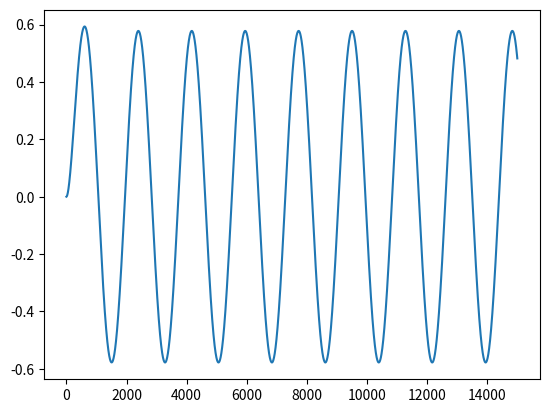

This figure's Python source:
import numpy as np


class GP:

    def __init__(self, dt, omega2_GP=0.5, alpha=[1., 1.], rng=None):

        if rng is None:
            self.rng = np.random.RandomState()

        # Harmonic oscillator angular frequency (both x_0 and x_2)
        self.omega2 = omega2_GP
        # Variable representing the central pattern generator
        self.cpg = np.array([0., 0.5])
        # Parameter that regulates whiskers amplitude oscillation
        self.a = np.array(alpha)
        # Whiskers base angles
        self.x = np.zeros(len(self.a))
        # Array storing proprioceptive sensory inputs (whiskers angular velocity)
        self.s_p = np.ones(len(self.a))*(self.a*self.cpg[0]-self.x)
        # Array storing touch sensory inputs
        self.s_t = np.zeros(len(self.a))
        # Variance of the Gaussian noise that gives proprioceptive sensory inputs
        self.Sigma_s_p = np.ones(len(self.a))*0.05
        # Variance of the Gaussian noise that gives touch sensort inputs
        self.Sigma_s_t = np.ones(len(self.a))*0.
        # Size of a simulation step
        self.dt = dt
        # Time variable
        self.t = 0.
        self.effective_object_position = 1.0e10*np.ones(len(self.a))

    # Function that regulates object position
    def obj_pos(self, t, obj_interval):
        if t > obj_interval[0] and t < obj_interval[1]:
            return self.object_position
        else:
            return np.array([10., 10.])

    # Discrete function that return if a whisker has touched

    def touch(self, x, object):
        if x >= object:
            return 1.
        else:
            return 0.

    # Continuous function that return if a whisker has touched
    def touch_cont(self, x, platform_position, prec=100):
        return 0.5 * (np.tanh(prec*(x-platform_position)) + 1)

    # Function that implement dynamics of the process.
    def update(self, action):
        # Action argument (double) is the variable that comes from the GM that modifies alpha
        # variable affecting the amplitude of the oscillation.

        # Increment of time variable
        self.t += self.dt
        # Increment of alpha variable (that changes the amplitude) given by agent's action
        self.a += action
        # GP dynamics implementation
        self.cpg[0] += self.dt*(self.cpg[1])
        self.cpg[1] += -self.dt*(self.omega2*self.cpg[0])
        self.x += self.dt*(self.a*self.cpg[0] - self.x)

        # object Action on touch sensory inputs
        for i in range(len(self.x)):
            self.s_t[i] = self.touch_cont(
                self.x[i], self.effective_object_position[i]) \
                + self.Sigma_s_t[i]*self.rng.randn()
            if self.x[i] > self.effective_object_position[i]:
                self.x[i] = min(self.x[i], self.effective_object_position[i])
                self.s_p[i] = 0  # self.a[i]*self.cpg[0] - self.x[i]
            else:
                self.s_p[i] = self.a[i]*self.cpg[0] - self.x[i]
            self.s_p[i] += self.Sigma_s_p[i]*self.rng.randn()


if __name__ == "__main__":
    import numpy as np
    import matplotlib.pyplot as plt

    gp = GP(dt=0.005, omega2_GP=0.5, alpha=[1., 1.])

    stime = 15000
    data = np.zeros(stime)
    for t in range(stime):
        gp.update([0, 0])
        data[t] = gp.x[0]

    plt.plot(data)
    plt.show()
